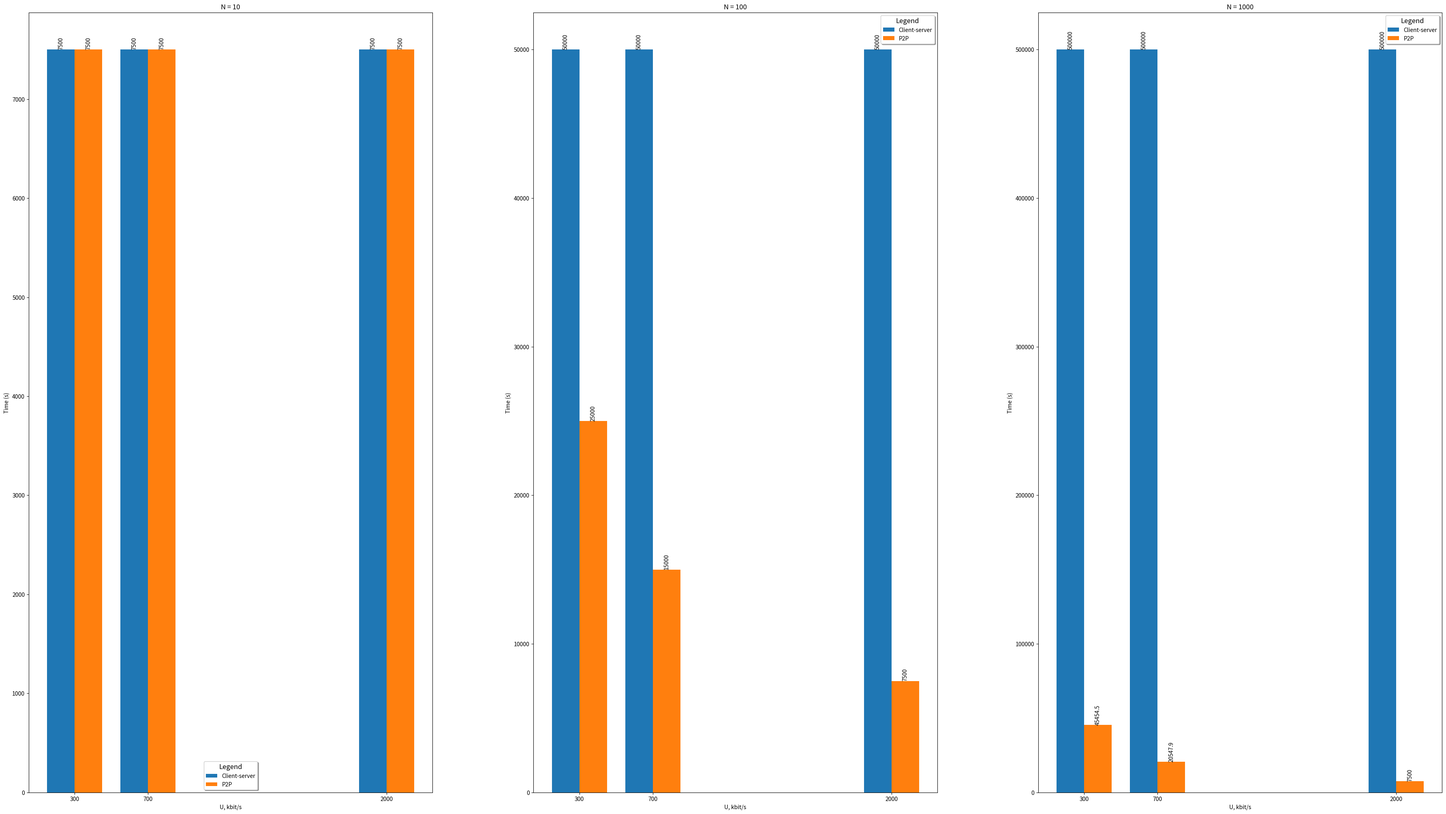

This chart was generated by the following Python code:
import matplotlib.pyplot as plt
import numpy as np

F = 15_000_000 #kbit
U_s = 30_000 #kbit/s
D_i = 2_000 #kbit/s

N = [10, 100, 1000]
U = [300, 700, 2_000] # kb\s

sz = len(N)
fig, axs = plt.subplots(1, sz, figsize=(15 * sz, 25))

for i in range(len(N)):
    n = N[i]

    ax = axs[i]
    x = np.array(U)
    y_client_server = [max(n * F / U_s, F / D_i) for _ in U]
    y_p2p = np.array([max(F / U_s, F / D_i, n * F / (U_s + u* n)) for u in U])

    width = 150.0
    ax.bar(x - width / 2, y_client_server, width=width, label="Client-server")
    ax.bar(x + width / 2, y_p2p, width=width, label="P2P")

    for container in ax.containers:
        ax.bar_label(container, rotation=90)

    ax.set_xlabel('U, kbit/s')
    ax.set_ylabel('Time (s)')
    ax.set_title(f'N = {n}')
    ax.set_xticks(x)
    ax.set_xticklabels(x)
    ax.legend(  fontsize='medium', title='Legend', title_fontsize='large', shadow=True)
plt.subplots_adjust(wspace=0.25)
plt.savefig("task2.pdf")
plt.show()
